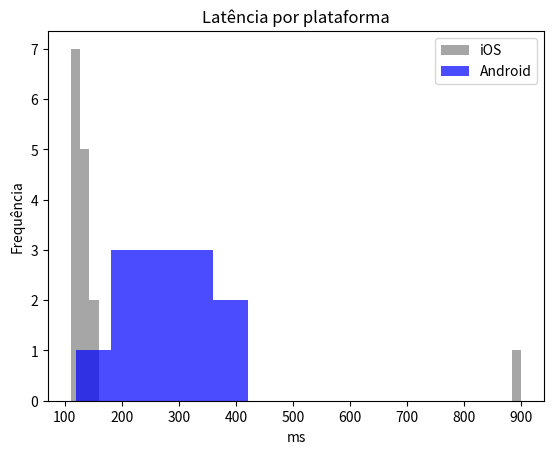

Here is the Python script that generated this plot:
import matplotlib.pyplot as plt
# Usado para comparação. Não é necessariamente bimodal, pois são gráficos apenas para comparação entre dados
ios = [110,115,118,120,121,125,130,135,140,145,150,142,121,135,900]
android = [200,220,240,260,300,420,330,200,120,400,300,250]

plt.hist(ios, bins="auto", alpha=0.7, label="iOS", color="gray")
plt.hist(android, bins="auto", alpha=0.7, label="Android", color="blue")
plt.title("Latência por plataforma")
plt.xlabel("ms")
plt.ylabel("Frequência")
plt.legend()
plt.show()
